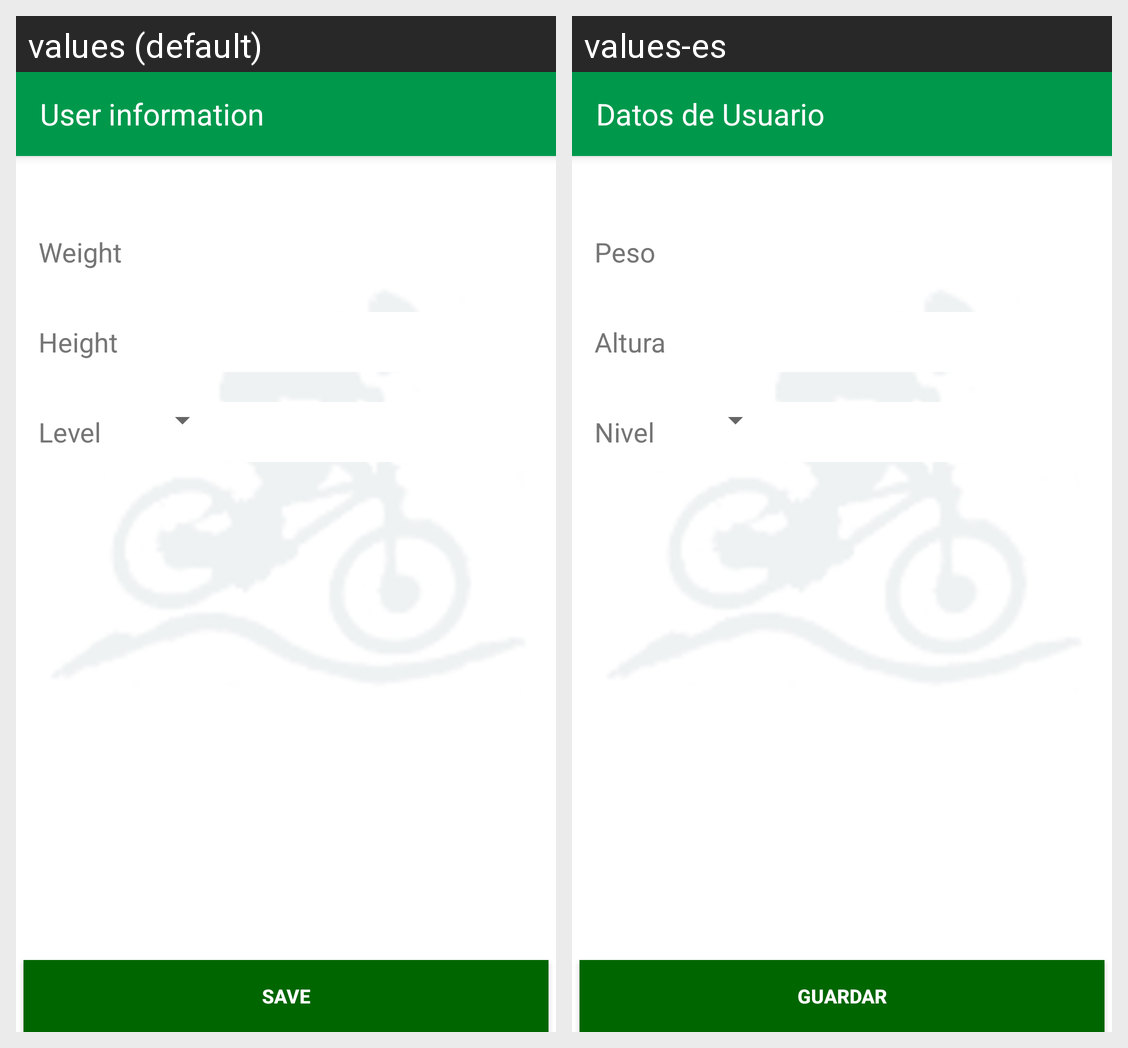

The Android screen above is rendered under two locales of the same app. Produce the string resources it draws, with the default and per-locale values.
Android screen res/layout/activity_user_features.xml rendered under 2 locales, left to right: values (default), values-es. Device: Nexus 5 (rendered at 1080×1920; each locale shown at half size, 540×960, under a caption strip naming it); theme AppTheme.
Strings drawn on this screen, with the default value and each locale's value (text and hints the layout hard-codes, and strings that could not be matched under every locale, appear in the picture but are not listed):

user_features_head
  values: User information
  values-es: Datos de Usuario

user_features_weight
  values: Weight
  values-es: Peso

user_features_height
  values: Height
  values-es: Altura

user_features_level
  values: Level
  values-es: Nivel

user_features_btnsave
  values: Save
  values-es: Guardar
